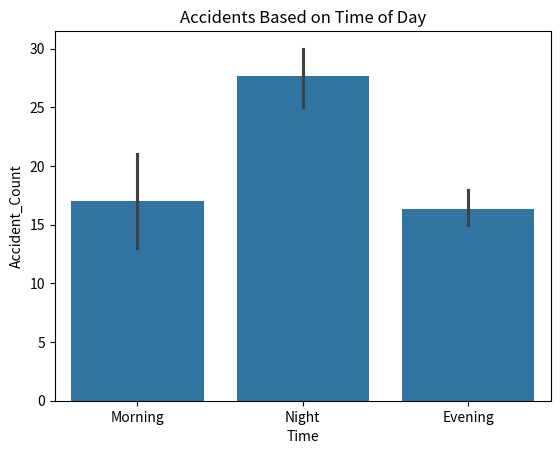
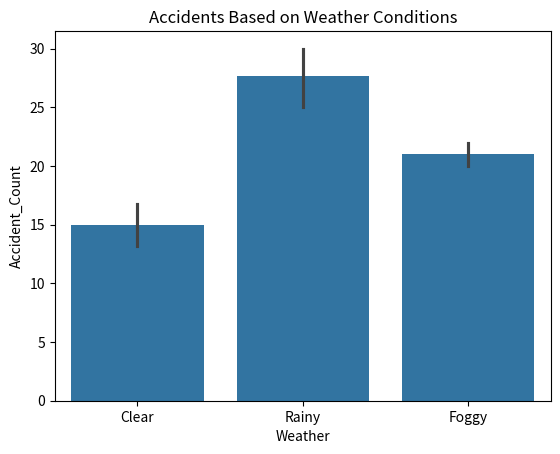
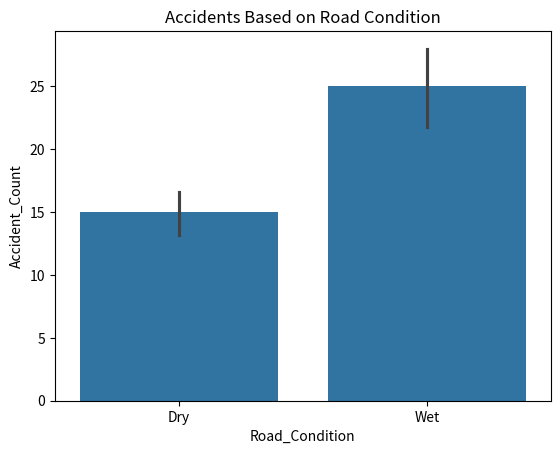

Reproduce these figures in Python, in order.
# Traffic Accident Data Analysis and Visualization

import pandas as pd
import matplotlib.pyplot as plt
import seaborn as sns

# Sample accident dataset
data = {
    "Time": ["Morning","Night","Evening","Morning","Night","Evening","Morning","Night","Evening","Morning"],
    "Weather": ["Clear","Rainy","Clear","Foggy","Rainy","Clear","Foggy","Rainy","Clear","Clear"],
    "Road_Condition": ["Dry","Wet","Dry","Wet","Wet","Dry","Wet","Wet","Dry","Dry"],
    "Accident_Count": [12,25,15,20,30,18,22,28,16,14]
}

df = pd.DataFrame(data)

print(df)

# ================== EDA ==================

# 1. Accidents based on time of day
sns.barplot(x="Time", y="Accident_Count", data=df)
plt.title("Accidents Based on Time of Day")
plt.show()

# 2. Accidents based on weather
sns.barplot(x="Weather", y="Accident_Count", data=df)
plt.title("Accidents Based on Weather Conditions")
plt.show()

# 3. Accidents based on road condition
sns.barplot(x="Road_Condition", y="Accident_Count", data=df)
plt.title("Accidents Based on Road Condition")
plt.show()
